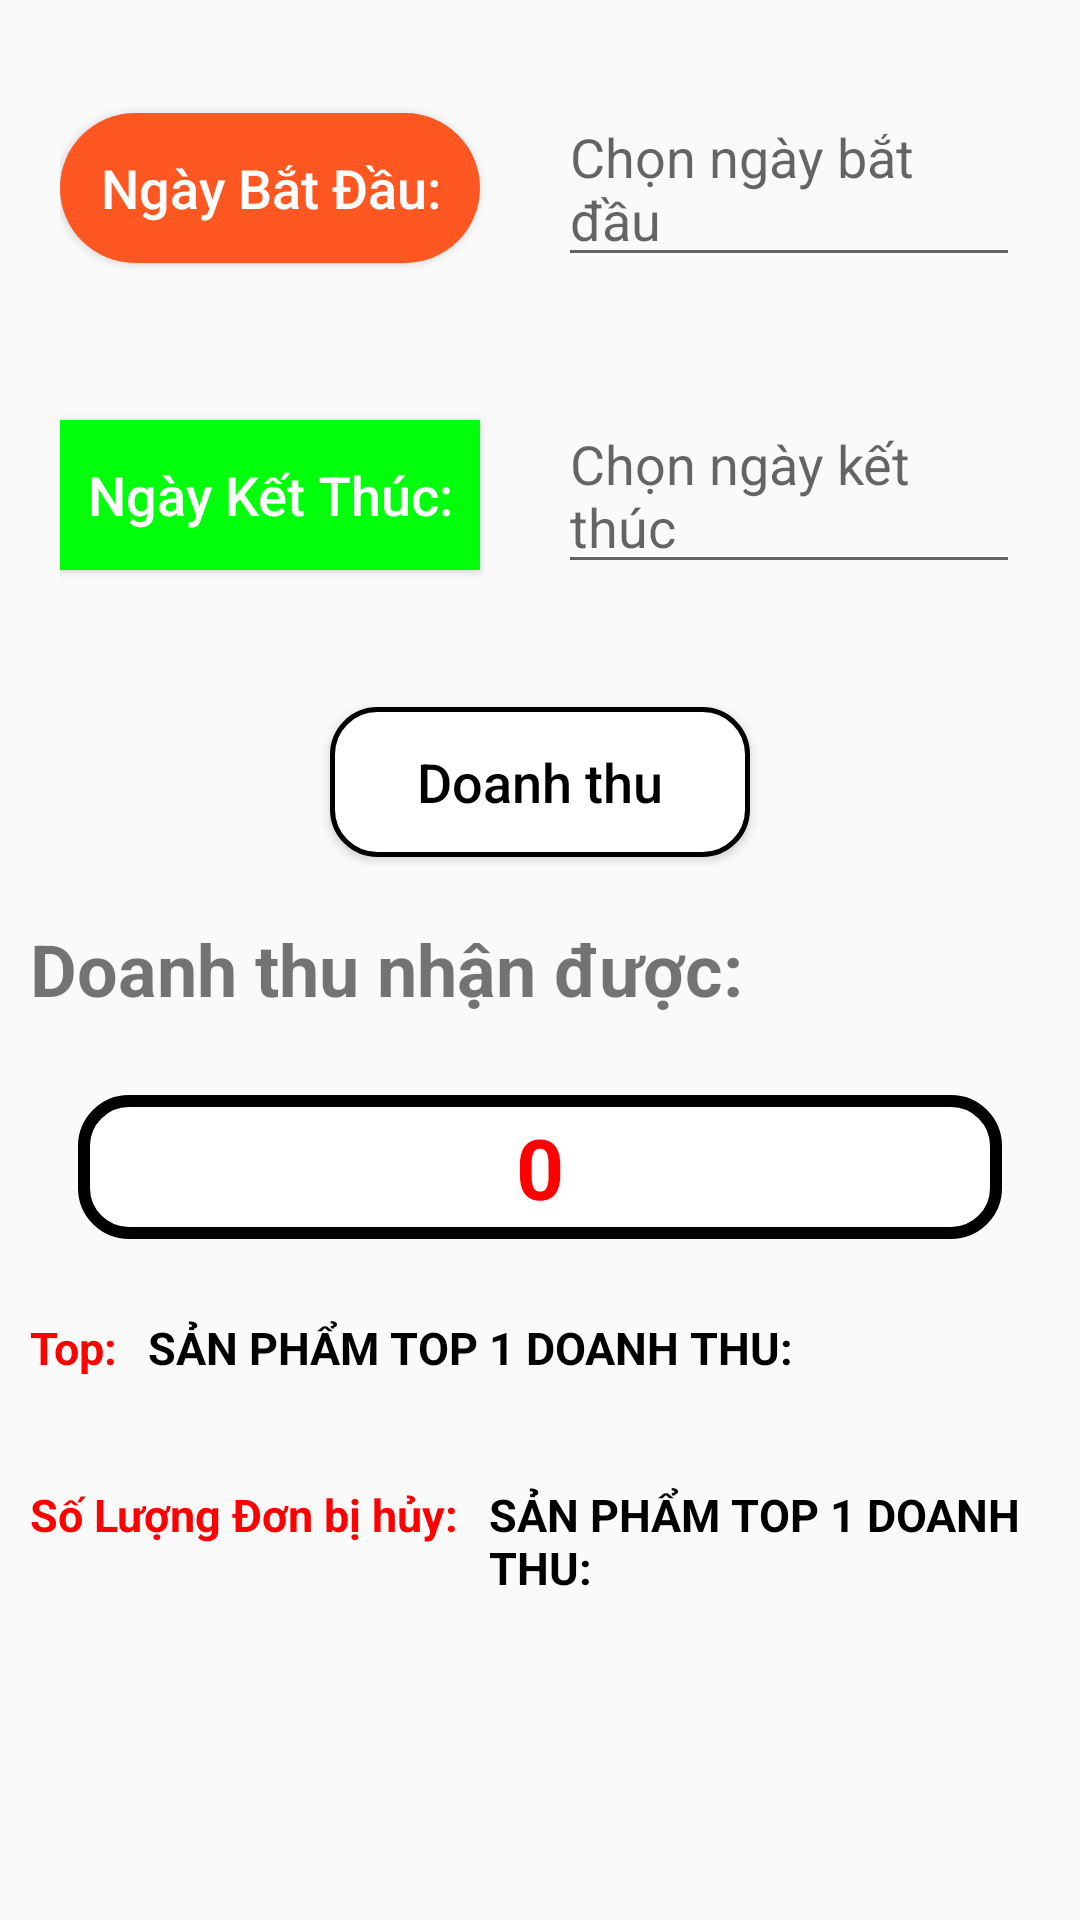

Write the Android layout XML for this screen, with the resource values it uses.
<!-- AndroidManifest.xml: application theme Theme.DuAn_Nhom8 -->
<!-- res/layout/fragment_thong_ke_frg.xml -->
<?xml version="1.0" encoding="utf-8"?>
<LinearLayout xmlns:android="http://schemas.android.com/apk/res/android"
    xmlns:app="http://schemas.android.com/apk/res-auto"
    xmlns:tools="http://schemas.android.com/tools"
    android:layout_width="match_parent"
    android:layout_height="match_parent"
    android:orientation="vertical"
    tools:context=".fragment.ThongKeFrg">

    <LinearLayout
        android:layout_width="match_parent"
        android:layout_height="wrap_content"
        android:layout_marginTop="10dp"
        android:orientation="vertical">

        <LinearLayout
            android:layout_width="match_parent"
            android:layout_height="wrap_content"
            android:layout_margin="20dp"
            android:orientation="horizontal">

            <Button
                android:id="@+id/btnTuNgay"
                android:layout_width="140dp"
                android:layout_height="50dp"
                android:layout_marginRight="26dp"
                android:background="@drawable/editbootom"
                android:text="Ngày Bắt Đầu:"
                android:textAllCaps="false"
                android:textColor="@color/white"
                android:textSize="18sp" />

            <EditText
                android:id="@+id/edtNgayBatDau"
                android:layout_width="match_parent"
                android:layout_height="wrap_content"
                android:clickable="false"
                android:cursorVisible="false"
                android:focusable="false"
                android:hint="Chọn ngày bắt đầu"
                android:inputType="none" />

        </LinearLayout>

        <LinearLayout
            android:layout_width="match_parent"
            android:layout_height="wrap_content"
            android:layout_margin="20dp"
            android:orientation="horizontal">

            <Button
                android:id="@+id/btnDenNgay"
                android:layout_width="140dp"
                android:layout_height="50dp"
                android:layout_marginRight="26dp"
                android:background="@drawable/editbootom2"
                android:text="Ngày Kết Thúc:"
                android:textAllCaps="false"
                android:textColor="@color/white"
                android:textSize="18sp" />

            <EditText
                android:id="@+id/edtNgayKetThuc"
                android:layout_width="match_parent"
                android:layout_height="wrap_content"
                android:clickable="false"
                android:cursorVisible="false"
                android:focusable="false"
                android:hint="Chọn ngày kết thúc"
                android:inputType="none" />

        </LinearLayout>

        <Button
            android:id="@+id/btnTinhDoanhThu"
            android:layout_width="140dp"
            android:layout_height="50dp"
            android:layout_gravity="center"
            android:layout_margin="21dp"
            android:background="@drawable/solid"
            android:text="Doanh thu"
            android:textAllCaps="false"
            android:textColor="@color/black"
            android:textSize="18sp" />

        <TextView
            android:layout_width="wrap_content"
            android:layout_height="wrap_content"
            android:layout_marginLeft="10dp"
            android:text="Doanh thu nhận được:"
            android:textSize="24sp"
            android:textStyle="bold" />

        <TextView
            android:id="@+id/txtTongDoanhThu"
            android:layout_width="match_parent"
            android:layout_height="48dp"
            android:layout_margin="26dp"
            android:layout_marginLeft="10dp"
            android:background="@drawable/grey_bg"
            android:gravity="center"
            android:text="0"
            android:textColor="#FF0000"
            android:textSize="28sp"
            android:textStyle="bold" />
    </LinearLayout>

    <LinearLayout
        android:layout_width="match_parent"
        android:layout_height="wrap_content"
        android:orientation="horizontal">
        <TextView
            android:layout_width="wrap_content"
            android:layout_height="wrap_content"
            android:layout_marginLeft="10dp"
            android:text="Top:"
            android:textColor="#FF0000"
            android:textSize="15dp"
            android:textStyle="bold" />

        <TextView
            android:id="@+id/txtTop1"
            android:layout_width="wrap_content"
            android:layout_height="wrap_content"
            android:layout_marginLeft="10dp"
            android:text="Sản Phẩm Top 1 Doanh Thu:"
            android:textAllCaps="true"
            android:textColor="#000"
            android:textSize="15dp"
            android:textStyle="bold" />

        <TextView
            android:id="@+id/txtTop1DT"
            android:layout_width="140dp"
            android:layout_height="wrap_content"
            android:layout_marginLeft="10dp"
            android:text=""
            android:textColor="#FF0000"
            android:textSize="15dp"
            android:textStyle="bold" />

        <TextView
            android:layout_width="wrap_content"
            android:layout_height="wrap_content"
            android:layout_marginLeft="10dp"
            android:text="VND"
            android:textColor="#FF0000"
            android:textSize="15dp"
            android:textStyle="bold" />

        <ImageView
            android:layout_width="20dp"
            android:layout_height="20dp"
            android:layout_gravity="right"
            android:background="@drawable/chartavt" />

    </LinearLayout>
    <LinearLayout
        android:layout_width="match_parent"
        android:layout_height="wrap_content"
        android:orientation="horizontal">
        <TextView
            android:layout_width="wrap_content"
            android:layout_height="wrap_content"
            android:layout_marginLeft="10dp"
            android:text="Số Lượng Đơn bị hủy:"
            android:textColor="#FF0000"
            android:textSize="15dp"
            android:textStyle="bold" />

        <TextView
            android:id="@+id/txtSoluonghangkhachhuy"
            android:layout_width="wrap_content"
            android:layout_height="wrap_content"
            android:layout_marginLeft="10dp"
            android:text="Sản Phẩm Top 1 Doanh Thu:"
            android:textAllCaps="true"
            android:textColor="#000"
            android:textSize="15dp"
            android:textStyle="bold" />

        <TextView
            android:id="@+id/txt"
            android:layout_width="140dp"
            android:layout_height="wrap_content"
            android:layout_marginLeft="10dp"
            android:text=""
            android:textColor="#FF0000"
            android:textSize="15dp"
            android:textStyle="bold" />

        <TextView
            android:layout_width="wrap_content"
            android:layout_height="wrap_content"
            android:layout_marginLeft="10dp"
            android:text="SP"
            android:textColor="#FF0000"
            android:textSize="15dp"
            android:textStyle="bold" />

    </LinearLayout>

</LinearLayout>
<!-- resources referenced by this layout -->
<resources>
  <color name="black">#FF000000</color>
  <color name="white">#FFFFFFFF</color>
  <!-- drawable chartavt: png bitmap (drawable, 4300 bytes) -->
  <!-- drawable editbootom (drawable) -->
  <?xml version="1.0" encoding="utf-8"?>
  <selector xmlns:android="http://schemas.android.com/apk/res/android">
      <item>
          <shape android:shape="rectangle">
              <solid android:color="#FF5722">
              </solid>
              <corners
                  android:radius="55dp"
  
                  >
              </corners>
          </shape>
      </item>
  </selector>
  <!-- drawable editbootom2 (drawable) -->
  <?xml version="1.0" encoding="utf-8"?>
  <selector xmlns:android="http://schemas.android.com/apk/res/android">
      <item>
          <shape android:shape="rectangle">
              <solid android:color="#00FF0A">
              </solid>
              <corners
  
  
                  >
              </corners>
          </shape>
      </item>
  </selector>
  <!-- drawable grey_bg (drawable) -->
  <?xml version="1.0" encoding="utf-8"?>
  <selector xmlns:android="http://schemas.android.com/apk/res/android">
  <item>
      <shape android:shape="rectangle">
          <solid android:color="#fff"/>
          <corners android:radius="15dp"/>
          <stroke android:color="@color/black"
              android:width="4dp"/>
      </shape>
  
  </item>
  </selector>
  <!-- drawable solid (drawable) -->
  <?xml version="1.0" encoding="utf-8"?>
  <selector xmlns:android="http://schemas.android.com/apk/res/android">
  <item>
      <shape android:shape="rectangle">
          <solid android:color="#FFF"/>
          <stroke android:width="5px"
              android:color="@color/black" />
          <corners android:radius="15dp"/>
          
      </shape>
  
  </item>
  </selector>
  <style name="Theme.DuAn_Nhom8" parent="Base.Theme.DuAn_Nhom8" />
  <style name="Base.Theme.DuAn_Nhom8" parent="Theme.AppCompat.DayNight.NoActionBar">
          
  
          
      </style>
</resources>
